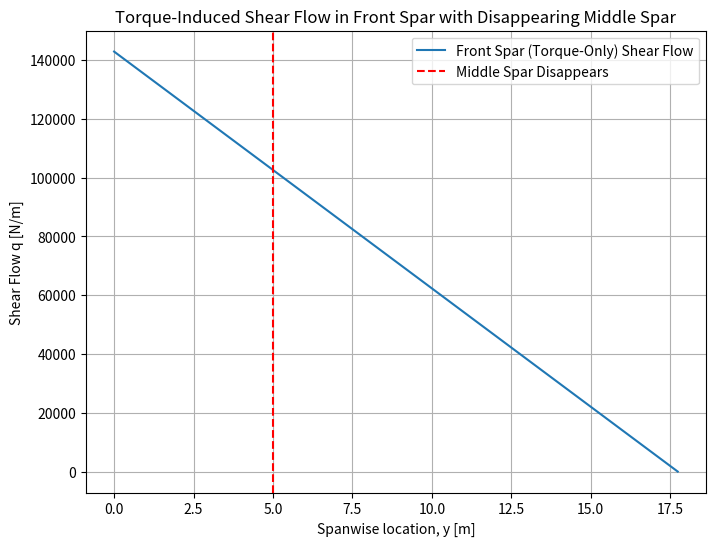

This chart was generated by the following Python code:
import numpy as np
import matplotlib.pyplot as plt

# ---------------------------------------------------
# 1) Wingbox geometry parameters
# ---------------------------------------------------

b = 17.74         # Wing semi-span [m]
x_break = 5.0     # The middle spar disappears after y > 5 m (example)

# Two-cell region: 
#   - Cell #1 area (A1) = 0.02 m^2
#   - Cell #2 area (A2) = 0.015 m^2
A1 = 0.02    # [m^2]
A2 = 0.015   # [m^2]

# We'll name the walls for "two-cell" region
cell1_segments = ["front_spar", "upper_skin_front", "middle_spar", "lower_skin_front"]
cell2_segments = ["middle_spar", "upper_skin_rear",  "rear_spar",   "lower_skin_rear"]
all_segments_2cell = list(set(cell1_segments + cell2_segments))

# After the middle spar disappears, we have a single cell with:
#   A_single = A1 + A2
# The set of walls is effectively front_spar, rear_spar, 
# and the combined top/bottom skins (front+rear).
# We'll define them as:
single_cell_segments = ["front_spar", "upper_skin", "rear_spar", "lower_skin"]

# ---------------------------------------------------
# 2) Define the torque distribution T(y)
# ---------------------------------------------------

T0 = 10e3  # torque [N*m] at the root, example
def T(y):
    """
    Example: linear decrease from T0 at y=0 
    down to 0 at y=b.
    Replace with real function/data as needed.
    """
    return T0 * (1 - y / b)

# ---------------------------------------------------
# 3) Shear flow solver with disappearing spar
# ---------------------------------------------------

def torque_shear_flow_discontinuous(torque, y, y_break):
    """
    Returns a dictionary of wall segment -> shear flow [N/m]
    due to 'torque' at station y, 
    with a 2-cell design for y <= y_break,
    and a 1-cell design (middle spar gone) for y > y_break.

    In both cases, we assume uniform, constant shear flow (q0) 
    around each cell (equal twist).
    """
    # 1) If y <= y_break => 2-cell approach
    if y <= y_break:
        # Use 2-cell formula:
        #   T = 2*q0*(A1 + A2) => q0 = T / [2*(A1 + A2)]
        q0 = torque / (2.0 * (A1 + A2)) if (A1 + A2) != 0.0 else 0.0
        q_values = {}
        for seg in all_segments_2cell:
            if seg in cell1_segments and seg in cell2_segments:
                # Middle spar: belongs to both cells
                # If q0 is same for both, net difference is 0
                q_values[seg] = q0
            elif seg in cell1_segments:
                q_values[seg] = q0
            elif seg in cell2_segments:
                q_values[seg] = q0
            else:
                q_values[seg] = 0.0
        return q_values

    # 2) If y > y_break => single-cell approach (middle spar gone)
    else:
        # Single cell area = A1 + A2
        #   T = 2*q0*(A1 + A2) => q0 = T / [2*(A1 + A2)]
        A_single = A1 + A2
        q0 = torque / (2.0 * A_single) if A_single != 0.0 else 0.0
        q_values = {}
        for seg in single_cell_segments:
            # Every wall in the single cell sees the same q0
            q_values[seg] = q0
        return q_values

# ---------------------------------------------------
# 4) Loop over the span and plot an example
# ---------------------------------------------------

if __name__ == "__main__":
    # We'll sample 50 points from y=0 to y=b
    n_points = 50
    y_array = np.linspace(0, b, n_points)

    # We'll store the shear flow in the "front_spar" to see how it changes
    front_spar_q = []

    for y_val in y_array:
        torque_val = T(y_val)
        q_dict = torque_shear_flow_discontinuous(torque_val, y_val, x_break)

        # Because the segments differ for y<=x_break vs. y>x_break,
        # we need to handle the two cases carefully when we access "front_spar".
        if y_val <= x_break:
            # 2-cell region => look for "front_spar" in q_dict
            q_front = q_dict.get("front_spar", 0.0)
        else:
            # single-cell region => the front spar is named "front_spar" as well
            q_front = q_dict.get("front_spar", 0.0)

        front_spar_q.append(q_front)

    # Plot
    plt.figure(figsize=(8,6))
    plt.plot(y_array, front_spar_q, label="Front Spar (Torque-Only) Shear Flow")
    plt.axvline(x=x_break, color='red', linestyle='--', label="Middle Spar Disappears")
    plt.xlabel("Spanwise location, y [m]")
    plt.ylabel("Shear Flow q [N/m]")
    plt.title("Torque-Induced Shear Flow in Front Spar with Disappearing Middle Spar")
    plt.grid(True)
    plt.legend()
    plt.show()
